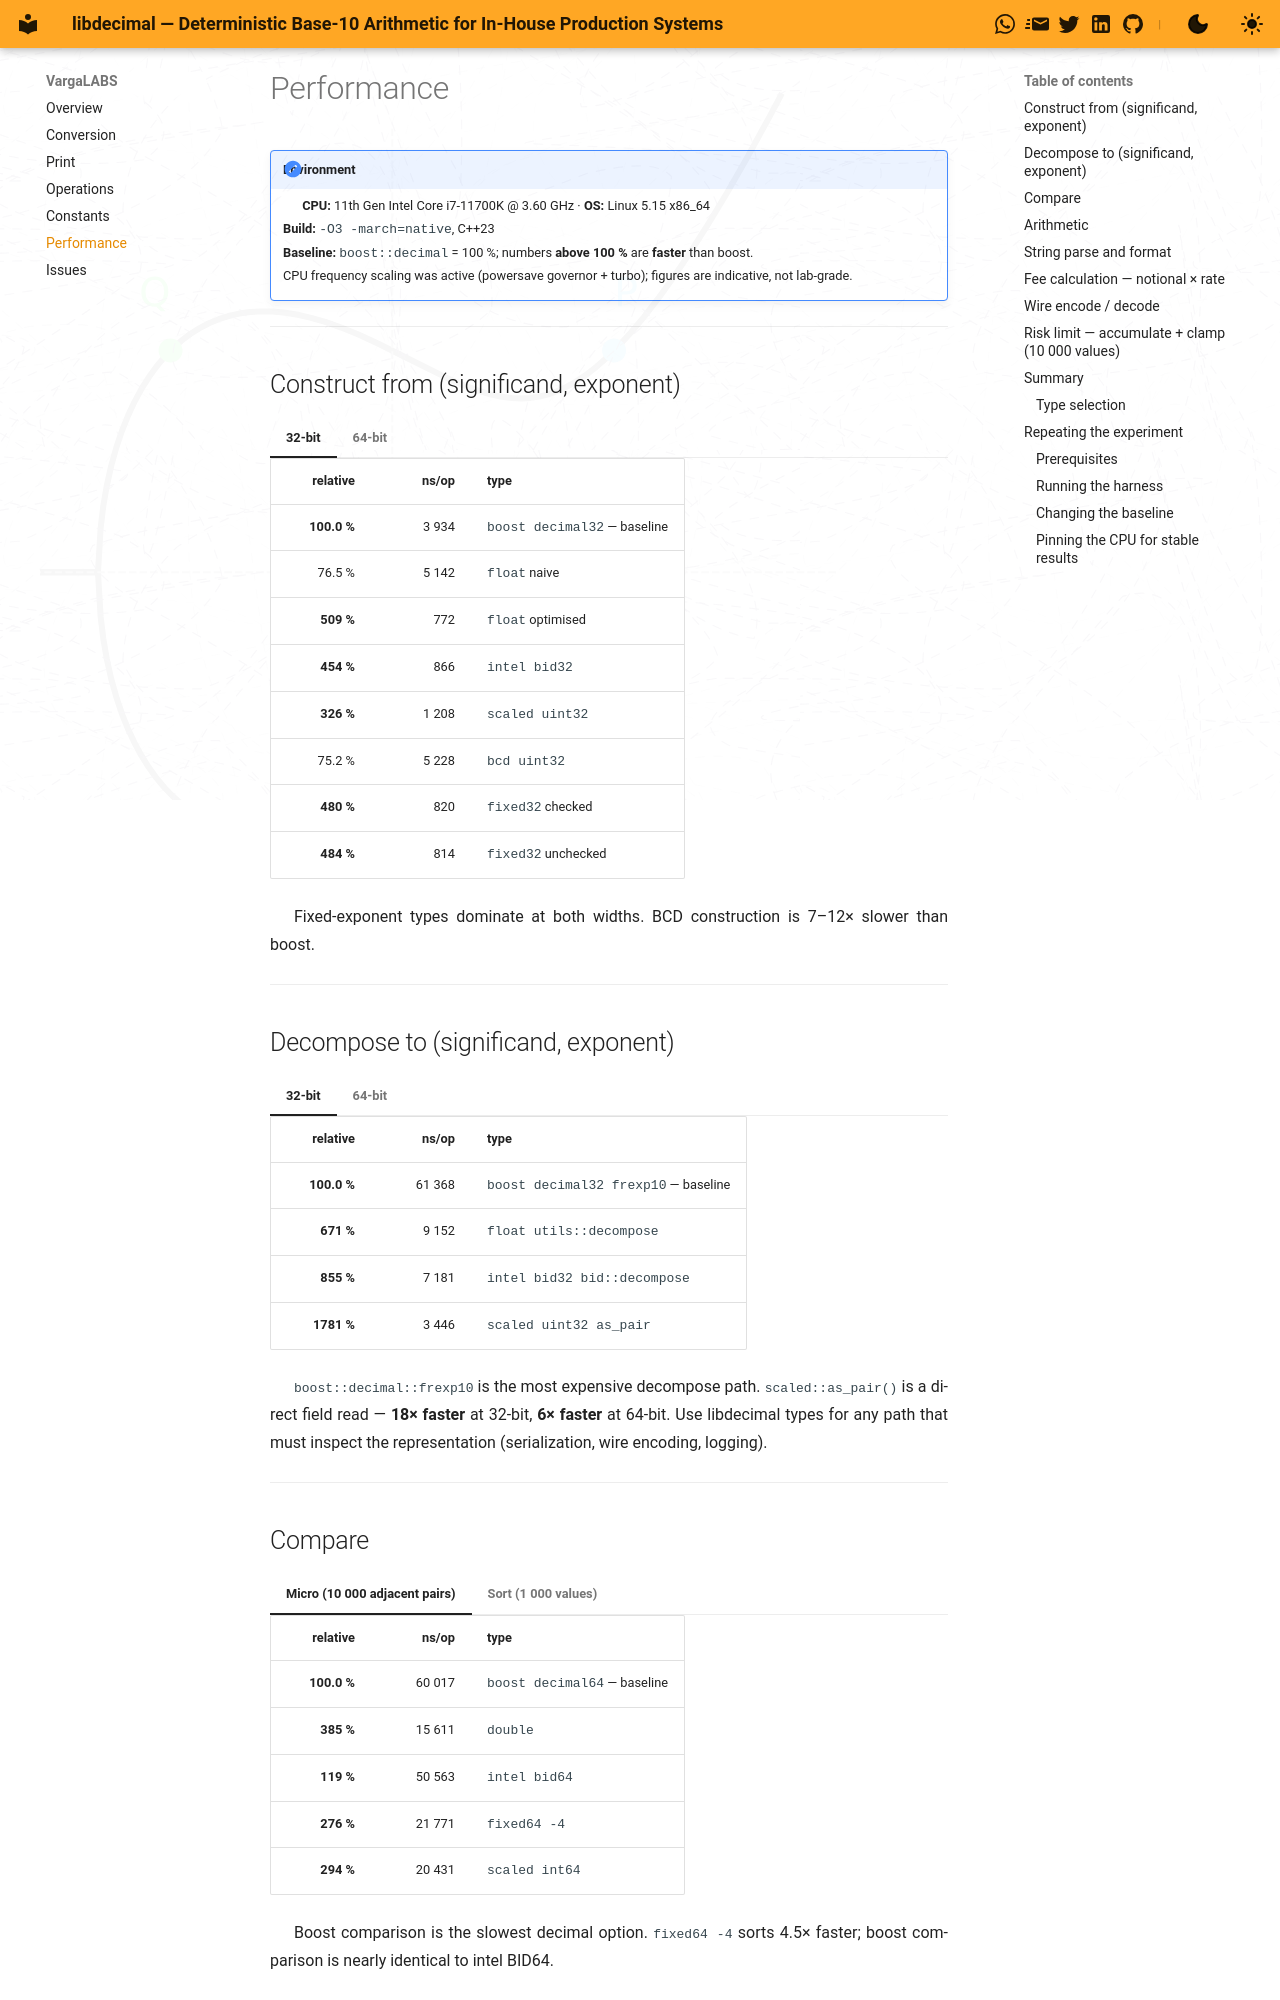

repository: vargalabs/libdecimal · page: perf/index.html · generator: mkdocs

# Performance

!!! note "Environment"
    **CPU:** 11th Gen Intel Core i7-11700K @ 3.60 GHz · **OS:** Linux 5.15 x86_64  
    **Build:** `-O3 -march=native`, C++23  
    **Baseline:** `boost::decimal` = 100 %; numbers **above 100 %** are **faster** than boost.  
    CPU frequency scaling was active (powersave governor + turbo); figures are indicative, not lab-grade.

---

## Construct from (significand, exponent)

=== "32-bit"

    | relative | ns/op | type |
    |---------:|------:|:-----|
    | **100.0 %** | 3 934 | `boost decimal32` — baseline |
    | 76.5 % | 5 142 | `float` naive |
    | **509 %** | 772 | `float` optimised |
    | **454 %** | 866 | `intel bid32` |
    | **326 %** | 1 208 | `scaled uint32` |
    | 75.2 % | 5 228 | `bcd uint32` |
    | **480 %** | 820 | `fixed32` checked |
    | **484 %** | 814 | `fixed32` unchecked |

=== "64-bit"

    | relative | ns/op | type |
    |---------:|------:|:-----|
    | **100.0 %** | 981 | `boost decimal64` — baseline |
    | 8.9 % | 11 047 | `double` naive |
    | **130 %** | 757 | `double` optimised |
    | **106 %** | 926 | `intel bid64` |
    | 89.4 % | 1 096 | `scaled uint64` |
    | 13.7 % | 7 132 | `bcd uint64` |
    | **137 %** | 718 | `fixed64` checked |
    | **158 %** | 621 | `fixed64` unchecked |

Fixed-exponent types dominate at both widths. BCD construction is 7–12× slower than boost.

---

## Decompose to (significand, exponent)

=== "32-bit"

    | relative | ns/op | type |
    |---------:|------:|:-----|
    | **100.0 %** | 61 368 | `boost decimal32 frexp10` — baseline |
    | **671 %** | 9 152 | `float utils::decompose` |
    | **855 %** | 7 181 | `intel bid32 bid::decompose` |
    | **1781 %** | 3 446 | `scaled uint32 as_pair` |

=== "64-bit"

    | relative | ns/op | type |
    |---------:|------:|:-----|
    | **100.0 %** | 24 250 | `boost decimal64 frexp10` — baseline |
    | **265 %** | 9 147 | `double utils::decompose` |
    | **361 %** | 6 727 | `intel bid64 bid::decompose` |
    | **610 %** | 3 974 | `scaled int64 as_pair` |

`boost::decimal::frexp10` is the most expensive decompose path. `scaled::as_pair()` is a direct field read — **18× faster** at 32-bit, **6× faster** at 64-bit. Use libdecimal types for any path that must inspect the representation (serialization, wire encoding, logging).

---
